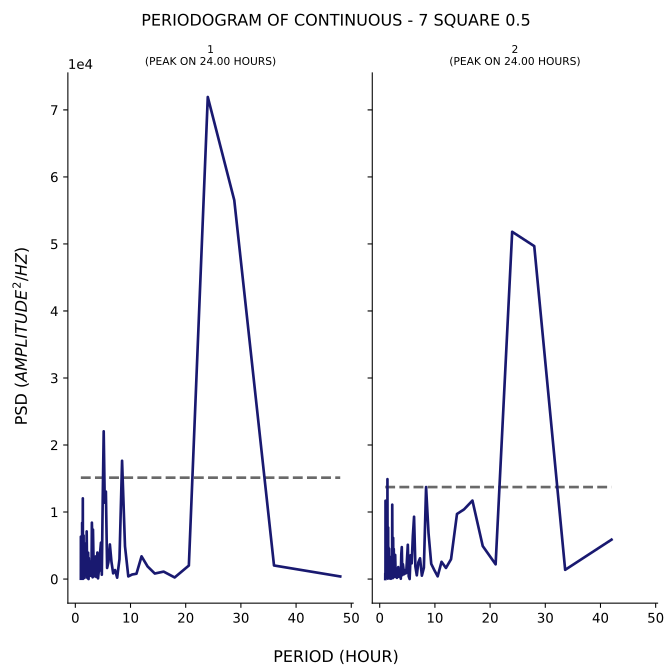

Source data for this figure (header and first rows):
test, period, psd
1, 48.0, 387.9
1, 36.0, 2027
1, 28.8, 56528
1, 24.0, 71925
1, 20.57, 2016
1, 18.0, 237.6
1, 16.0, 1111
1, 14.4, 823.9
1, 13.09, 1885
1, 12.0, 3389
1, 11.08, 793.3
1, 10.29, 677.5
1, 9.6, 392.5
1, 9.0, 4894
1, 8.471, 17648
1, 8.0, 2974
1, 7.579, 203.2
1, 7.2, 1342
1, 6.857, 847.6
1, 6.545, 2586
1, 6.261, 5162
1, 6.0, 2519
1, 5.76, 1655
1, 5.538, 13048
1, 5.333, 11393
1, 5.143, 22044
1, 4.966, 12021
1, 4.8, 646.4
1, 4.645, 5432
1, 4.5, 4052
1, 4.364, 1310
1, 4.235, 1048
1, 4.114, 104.9
1, 4.0, 3955
1, 3.892, 1880
1, 3.789, 315.9
1, 3.692, 3368
1, 3.6, 1418
1, 3.512, 729.5
1, 3.429, 670.9
1, 3.349, 386.1
1, 3.273, 4285
1, 3.2, 7374
1, 3.13, 262.6
1, 3.064, 6449
1, 3.0, 8413
1, 2.939, 1627
1, 2.88, 484.5
1, 2.824, 1113
1, 2.769, 1462
1, 2.717, 597.9
1, 2.667, 2623
1, 2.618, 1447
1, 2.571, 451.5
1, 2.526, 1061
1, 2.483, 1202
1, 2.441, 3137
1, 2.4, 1.376
1, 2.361, 1097
1, 2.323, 3931
... 247 more rows
